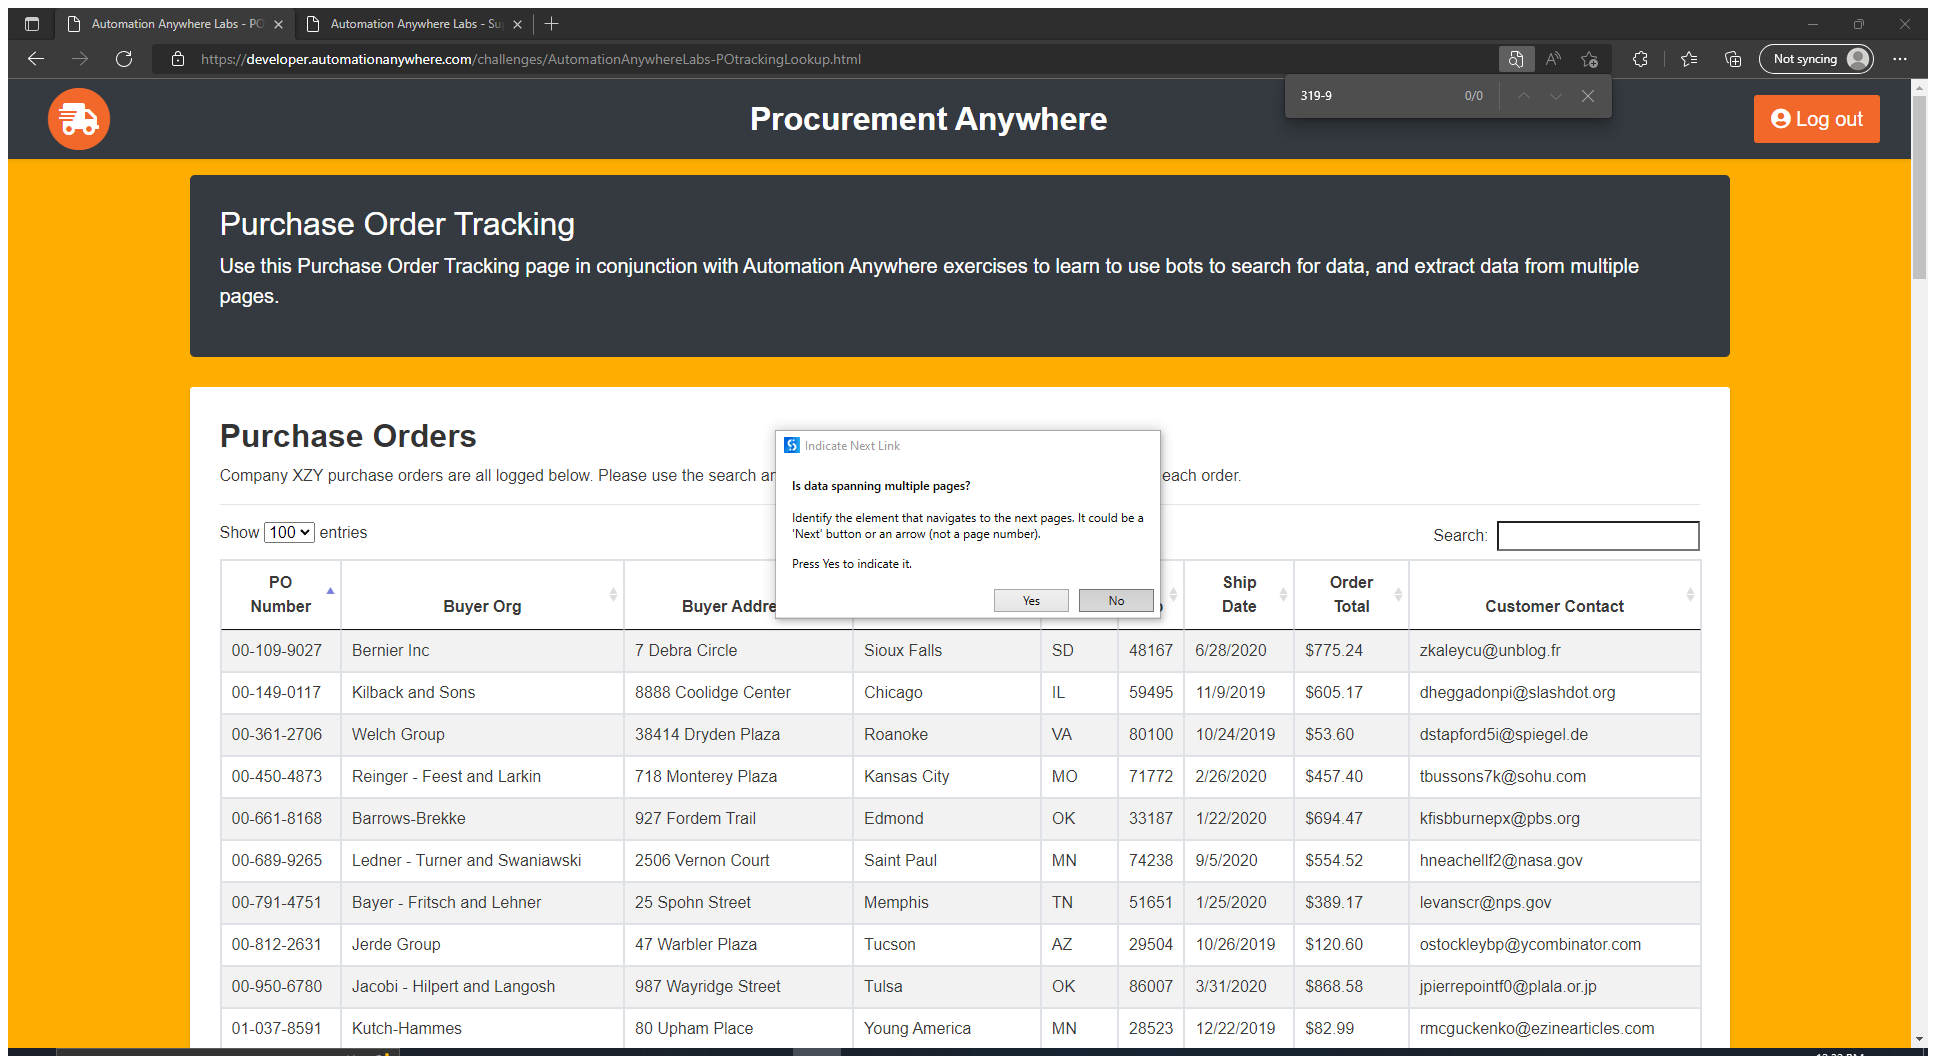
Task: Difficulty level - Hard
Workflow: Main

Step 1: Attach Browser 'Automatio Page' in window 'Automation Anywhere Labs - PO Tracking Lookup' (msedge.exe)

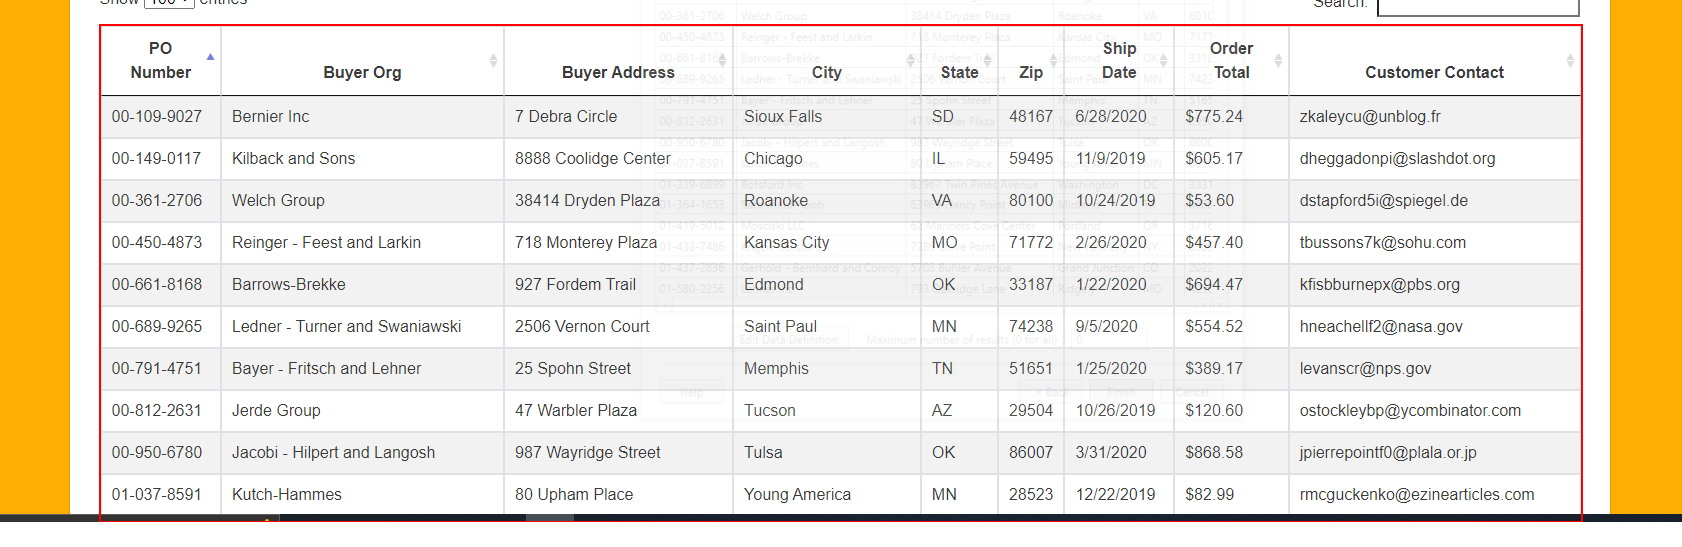
Step 2: get-text from the table

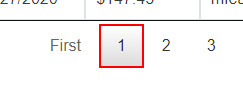
Step 3: click

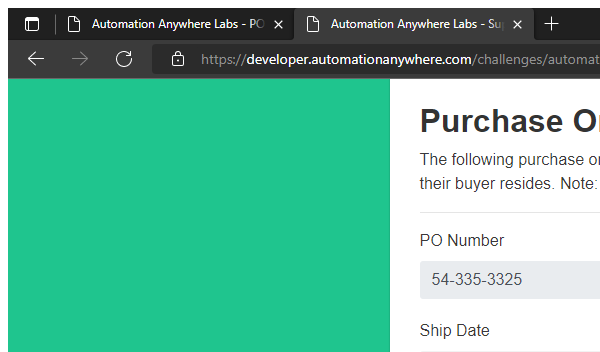
Step 4: Attach Browser 'msedge.exe Automation' in window 'Automation Anywhere Labs - Supply Chain Management' (msedge.exe)

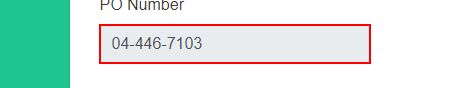
Step 5: get-text from 'INPUT  PONumber3'

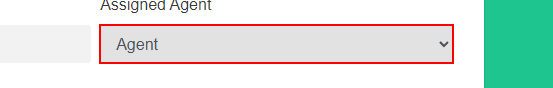
Step 6: select [ListAgentNames(0)] in 'SELECT  agent1'

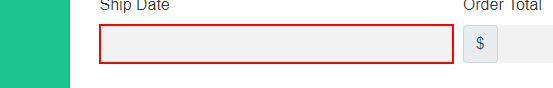
Step 7: type [strExtractedDate] into 'INPUT  shipDate1'

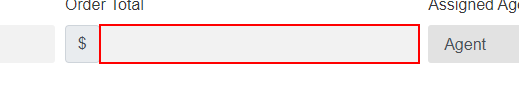
Step 8: type [strExtractedTotal] into 'INPUT  orderTotal1'

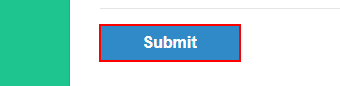
Step 9: click on the button

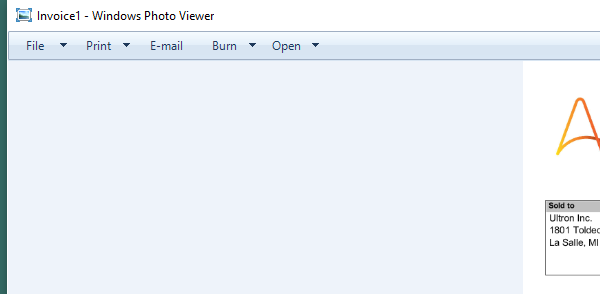
Step 10: Attach Window 'dllhost.exe Invoice1' on the element in window 'Invoice1 - Windows Photo Viewer' (dllhost.exe)

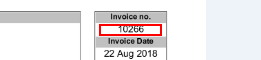
Step 11: get-text from the element

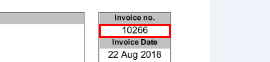
Step 12: get-text from the element